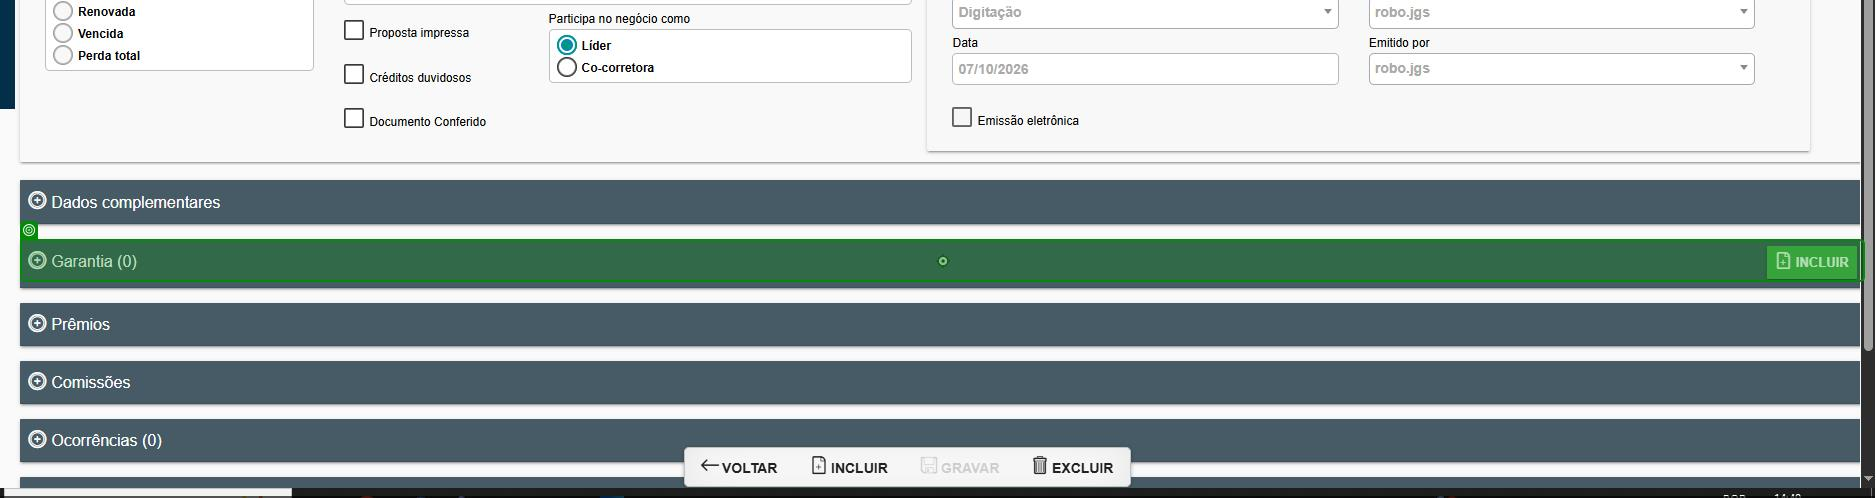
Task: Automação de cadastro de Apólices e Endossos de Seguro Garantia - Junto Seguros
Workflow: CadastrarApolice

Step 1 [try]: click on the heading in window 'Corretor On Line' (chrome.exe)

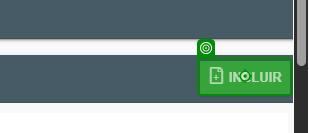
Step 2: click on the button in window 'Corretor On Line' (chrome.exe)

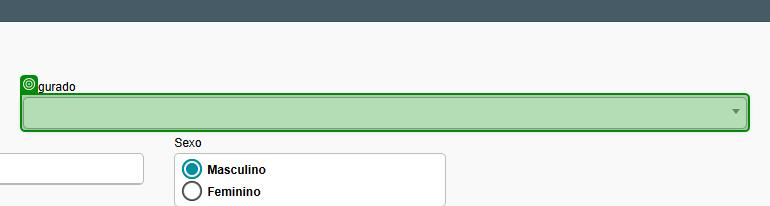
Step 3: select "Digite algo para iniciar a busca" in the element in window 'Corretor On Line' (chrome.exe)

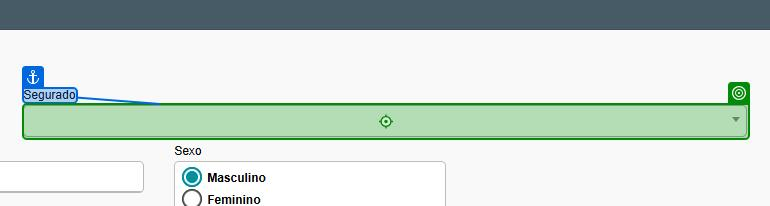
Step 4: type [in_Segurado] into the element in window 'Corretor On Line' (chrome.exe)

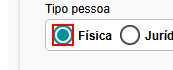
Step 5: click on the text box

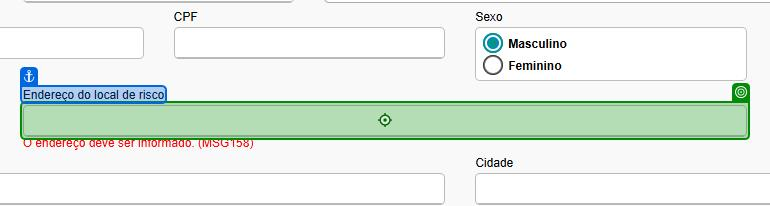
Step 6: type [in_Segurado] into the text box in window 'Corretor On Line' (chrome.exe)

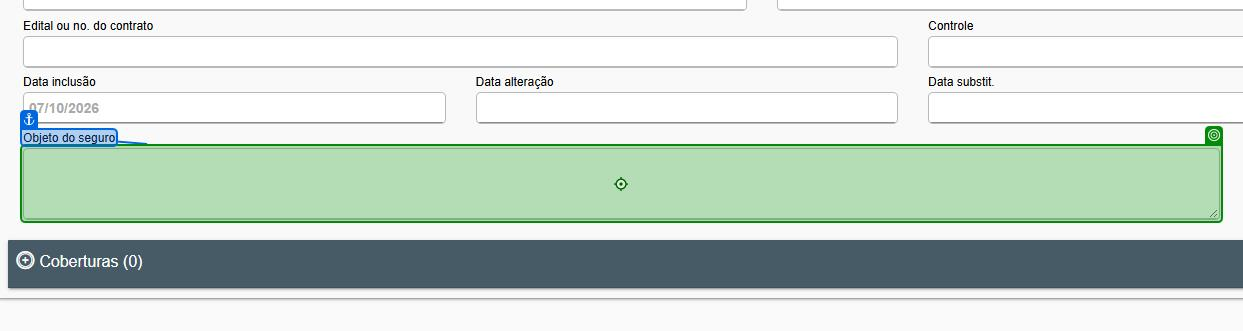
Step 7: type [in_ObjetoSeguro] into the text box in window 'Corretor On Line' (chrome.exe)

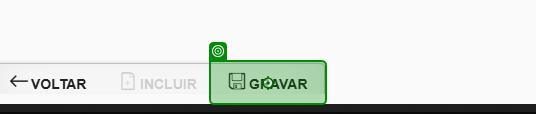
Step 8: click on the button in window 'Corretor On Line' (chrome.exe)

Step 9: check the element in window 'Corretor On Line' (chrome.exe) (no picture)

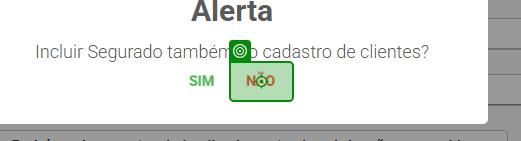
Step 10 [try]: click on the button in window 'Corretor On Line' (chrome.exe)
